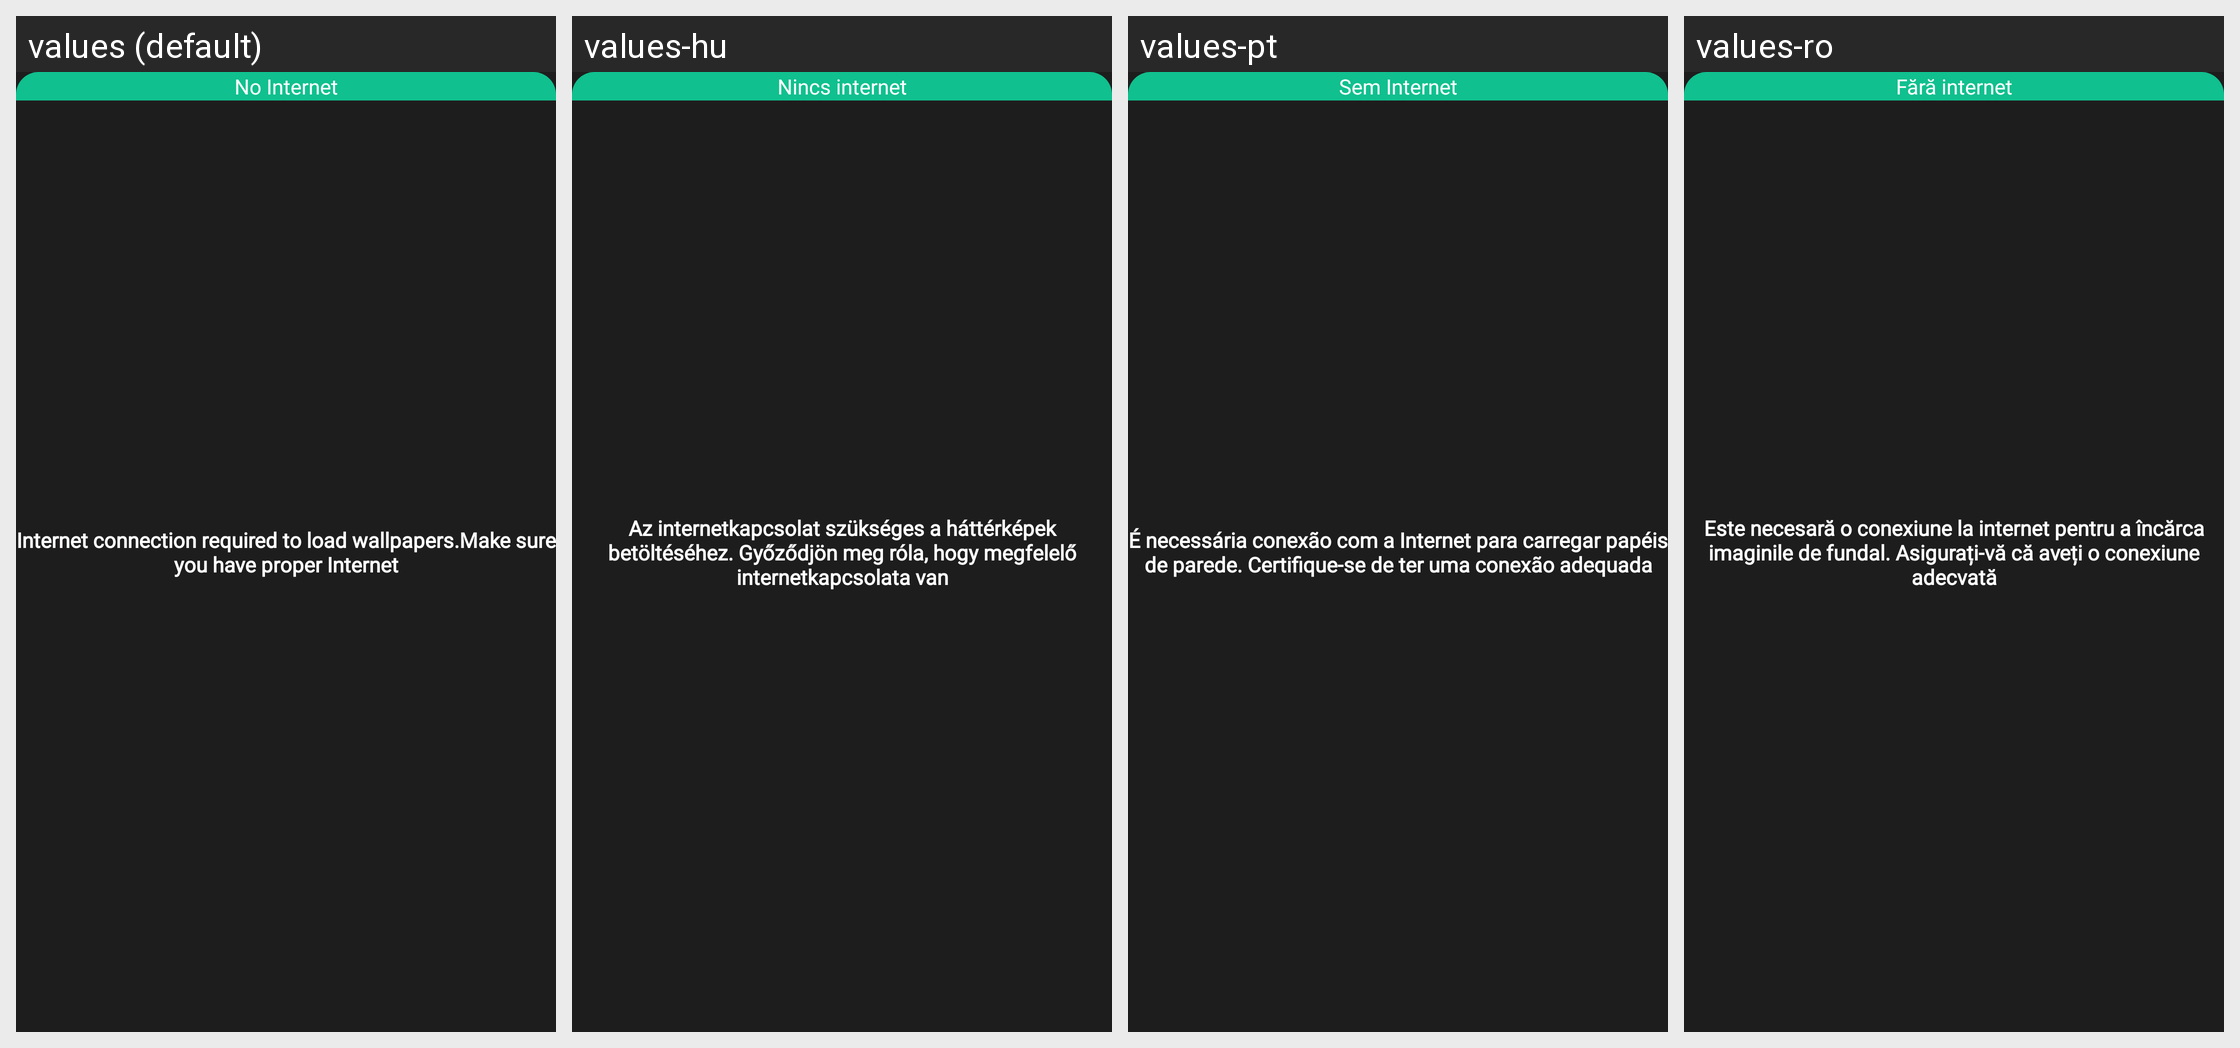

Translations of the strings shown on this Android screen, per locale in the grid:
Android screen res/layout/dialog_no_internet.xml rendered under 4 locales, left to right: values (default), values-hu, values-pt, values-ro. Device: Nexus 5 (rendered at 1080×1920; each locale shown at half size, 540×960, under a caption strip naming it); theme Theme.Wallpaper.
Other locales in the repository, not shown: values-ar, values-cs, values-de, values-el, values-es, values-fa, values-fi, values-fr, values-hi, values-in, values-it, values-ja, values-ko, values-lb, values-nl, values-no, values-pl, values-ru, values-sv, values-tr, values-ur.
Strings drawn on this screen, with the default value and each locale's value (text and hints the layout hard-codes, and strings that could not be matched under every locale, appear in the picture but are not listed):

no_internet
  values: No Internet
  values-hu: Nincs internet
  values-pt: Sem Internet
  values-ro: Fără internet

internet_connection_required_to_load_wallpapers_make_sure_you_have_proper_internet
  values: Internet connection required to load wallpapers.Make sure you have proper Internet
  values-hu: Az internetkapcsolat szükséges a háttérképek betöltéséhez. Győződjön meg róla, hogy megfelelő internetkapcsolata van
  values-pt: É necessária conexão com a Internet para carregar papéis de parede. Certifique-se de ter uma conexão adequada
  values-ro: Este necesară o conexiune la internet pentru a încărca imaginile de fundal. Asigurați-vă că aveți o conexiune adecvată
